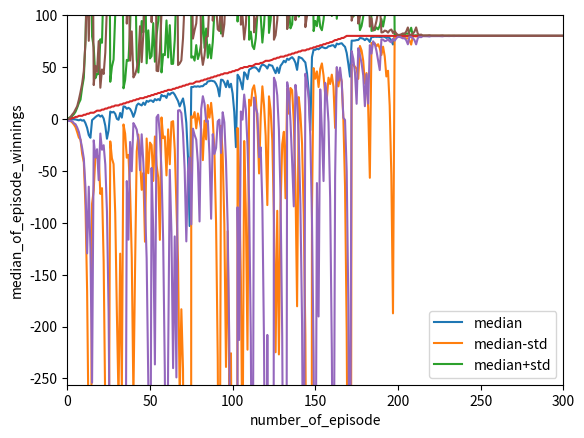

Here is the Python script that generated this plot:
"""Assess a betting strategy.

Copyright 2018, Georgia Institute of Technology (Georgia Tech)  
Atlanta, Georgia 30332
All Rights Reserved
Template code for CS 4646/7646
Georgia Tech asserts copyright ownership of this template and all derivative 
works, including solutions to the projects assigned in this course. Students
and other users of this template code are advised not to share it with others
or to make it available on publicly viewable websites including repositories
such as github and gitlab.  This copyright statement should not be removed
or edited.

We do grant permission to share solutions privately with non-students such
as potential employers. However, sharing with other current or future
students of CS 7646 is prohibited and subject to being investigated as a
GT honor code violation.
-----do not edit anything above this line---

Student Name: Mehmet Oguz Kazkayasi (replace with your name)
GT User ID: mkazkayasi3 (replace with your User ID)
GT ID: 903369796 (replace with your GT ID)
""" 

import numpy as np
import matplotlib.pyplot as plt
import pandas as pd
import math

def author():
    return 'mkazkayasi3' # replace tb34 with your Georgia Tech username.

def gtid():
    return 903369796 # replace with your GT ID number

def get_spin_result(win_prob):
    result = False
    if np.random.random() <= win_prob: 
        result = True
    return result
 
def test_code():
    win_prob = 18./38 # set appropriately to the probability of a win
    np.random.seed(gtid()) # do this only once
 
    # exp1fig1(win_prob)
    exp1fig2(win_prob)
    exp1fig3(win_prob)

def exp1fig1(win_prob):
    results = np.zeros((10, 1001), dtype = int)

    for i in range(10):
        result = thousand_exp(win_prob)
        results[i][:] = result

    # fig, ax = plt.subplots (2, 5)
    # for i in range(1):
    #     for j in range(5):
    #         num = i*5 + j
    #         ax[i][j].plot(results(num))
    # plt.show()
    plt.figure(1)
    
    for i in range(2):
        for j in range(5):
            num = i*5 + j + 1
            plt.subplot(5, 2, num)
            plt.plot(results[num-1])
            plt.ylabel('episode_winning')
            plt.xlabel('number_of_episode')
            plt.axis([0, 300, -256, 100])
    
    plt.show()

def exp1fig2(win_prob):
    results = np.zeros((1000, 1001), dtype = int)

    for i in range(1000):
        result = thousand_exp(win_prob)
        results[i][:] = result    

    mean = np.mean(results, axis=0)
    std = np.std(results, axis=0)
    mean_plus_std = mean + std
    mean_minus_std = mean - std
    
    plt.plot(mean)
    plt.plot(mean_minus_std)
    plt.plot(mean_plus_std)
    plt.legend(['mean', 'mean-std', 'mean+std'])
    plt.ylabel('mean_of_episode_winnings')
    plt.xlabel('number_of_episode')
    plt.axis([0, 300, -256, 100])
    plt.show()

def exp1fig3(win_prob):
    results = np.zeros((1000, 1001), dtype = int)

    for i in range(1000):
        result = thousand_exp(win_prob)
        results[i][:] = result    

    median = np.median(results, axis=0)
    std = np.std(results, axis=0)
    median_plus_std = median + std
    median_minus_std = median - std
    
    plt.plot(median)
    plt.plot(median_minus_std)
    plt.plot(median_plus_std)
    plt.legend(['median', 'median-std', 'median+std'])
    plt.ylabel('median_of_episode_winnings')
    plt.xlabel('number_of_episode')
    plt.axis([0, 300, -256, 100])
    plt.show()





def thousand_exp(win_prob):
    episode_winning = 0
    winnings = np.zeros(1001, dtype=int)
    i = 0
    while i < 1000:
        bet_amount = 1
        won = False
        while not won:
                
            i += 1
            if episode_winning >= 80:
                winnings[i] = episode_winning
                won = True
            else:
                won = get_spin_result(win_prob) # test the roulette spin
                if won:
                    episode_winning += bet_amount
                else:
                    episode_winning -= bet_amount
                    bet_amount *= 2
            winnings[i] = episode_winning

    return winnings
    # add your code here to implement the experiment  



if __name__ == "__main__":
    test_code()
